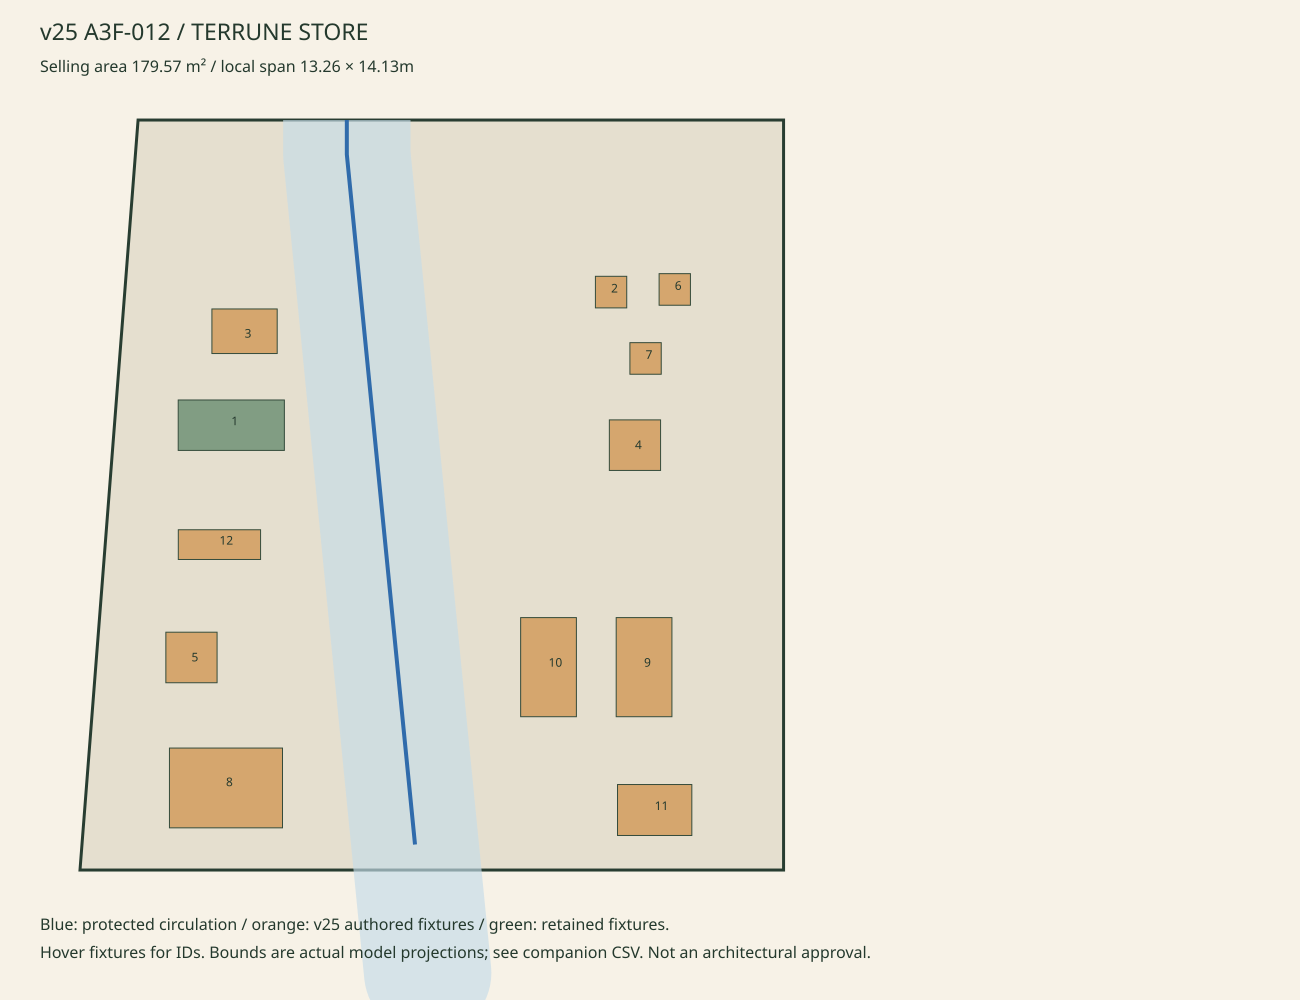

Data behind this chart, as committed beside it:
number, id, model, role, world_x, world_y, world_z, local_x, local_depth, width_m, depth_m, height_m, diagram
1, V21-A3F-012-checkout-84, fixture_checkout, checkout, 466, 10.89, -33.58, -2.177, 5.75, 2.0, 0.95, 1.326, Actual model AABB projection, not detail…
2, V21-A3F-012-arrival_display-85, fixture_v25_capsule, arrival_display, 473.2, 10.89, -35.99, 4.979, 3.25, 0.59, 0.595, 1.35, Actual model AABB projection, not detail…
3, V21-A3F-012-rhythm-86, fixture_v25_music_cabinet, rhythm, 466.3, 10.89, -35.23, -1.927, 4.1, 1.23, 0.84, 1.853, Actual model AABB projection, not detail…
4, V21-A3F-012-crane-87, fixture_v25_prize_crane, crane, 473.6, 10.89, -33.04, 5.429, 6.2, 0.965, 0.9525, 2.085, Actual model AABB projection, not detail…
5, V21-A3F-012-crane-88, fixture_v25_prize_crane, crane, 465.2, 10.89, -29.14, -2.927, 10.2, 0.965, 0.9525, 2.085, Actual model AABB projection, not detail…
6, V21-A3F-012-capsule-89, fixture_v25_capsule, capsule, 474.4, 10.89, -36.03, 6.179, 3.2, 0.59, 0.595, 1.35, Actual model AABB projection, not detail…
7, V21-A3F-012-capsule-90, fixture_v25_capsule, capsule, 473.8, 10.89, -34.74, 5.629, 4.5, 0.59, 0.595, 1.35, Actual model AABB projection, not detail…
8, V21-A3F-012-photobooth-91, fixture_v25_photo_booth, photobooth, 465.8, 10.89, -26.78, -2.277, 12.55, 2.13, 1.503, 2.3, Actual model AABB projection, not detail…
9, V25-A3F-012-racing_game-39, fixture_v25_racing_cockpit, racing_game, 473.8, 10.89, -28.94, 5.6, 10.3, 1.05, 1.867, 1.736, Actual model AABB projection, not detail…
10, V25-A3F-012-racing_game-40, fixture_v25_racing_cockpit, racing_game, 472, 10.89, -28.96, 3.8, 10.3, 1.05, 1.867, 1.736, Actual model AABB projection, not detail…
11, V25-A3F-012-medal_game-41, fixture_v25_medal, medal_game, 473.9, 10.89, -26.23, 5.8, 13, 1.4, 0.96, 1.62, Actual model AABB projection, not detail…
12, V25-A3F-012-photo_editing-42, fixture_v25_photo_editor, photo_editing, 465.8, 10.89, -31.33, -2.4, 8, 1.55, 0.56, 1.38, Actual model AABB projection, not detail…
